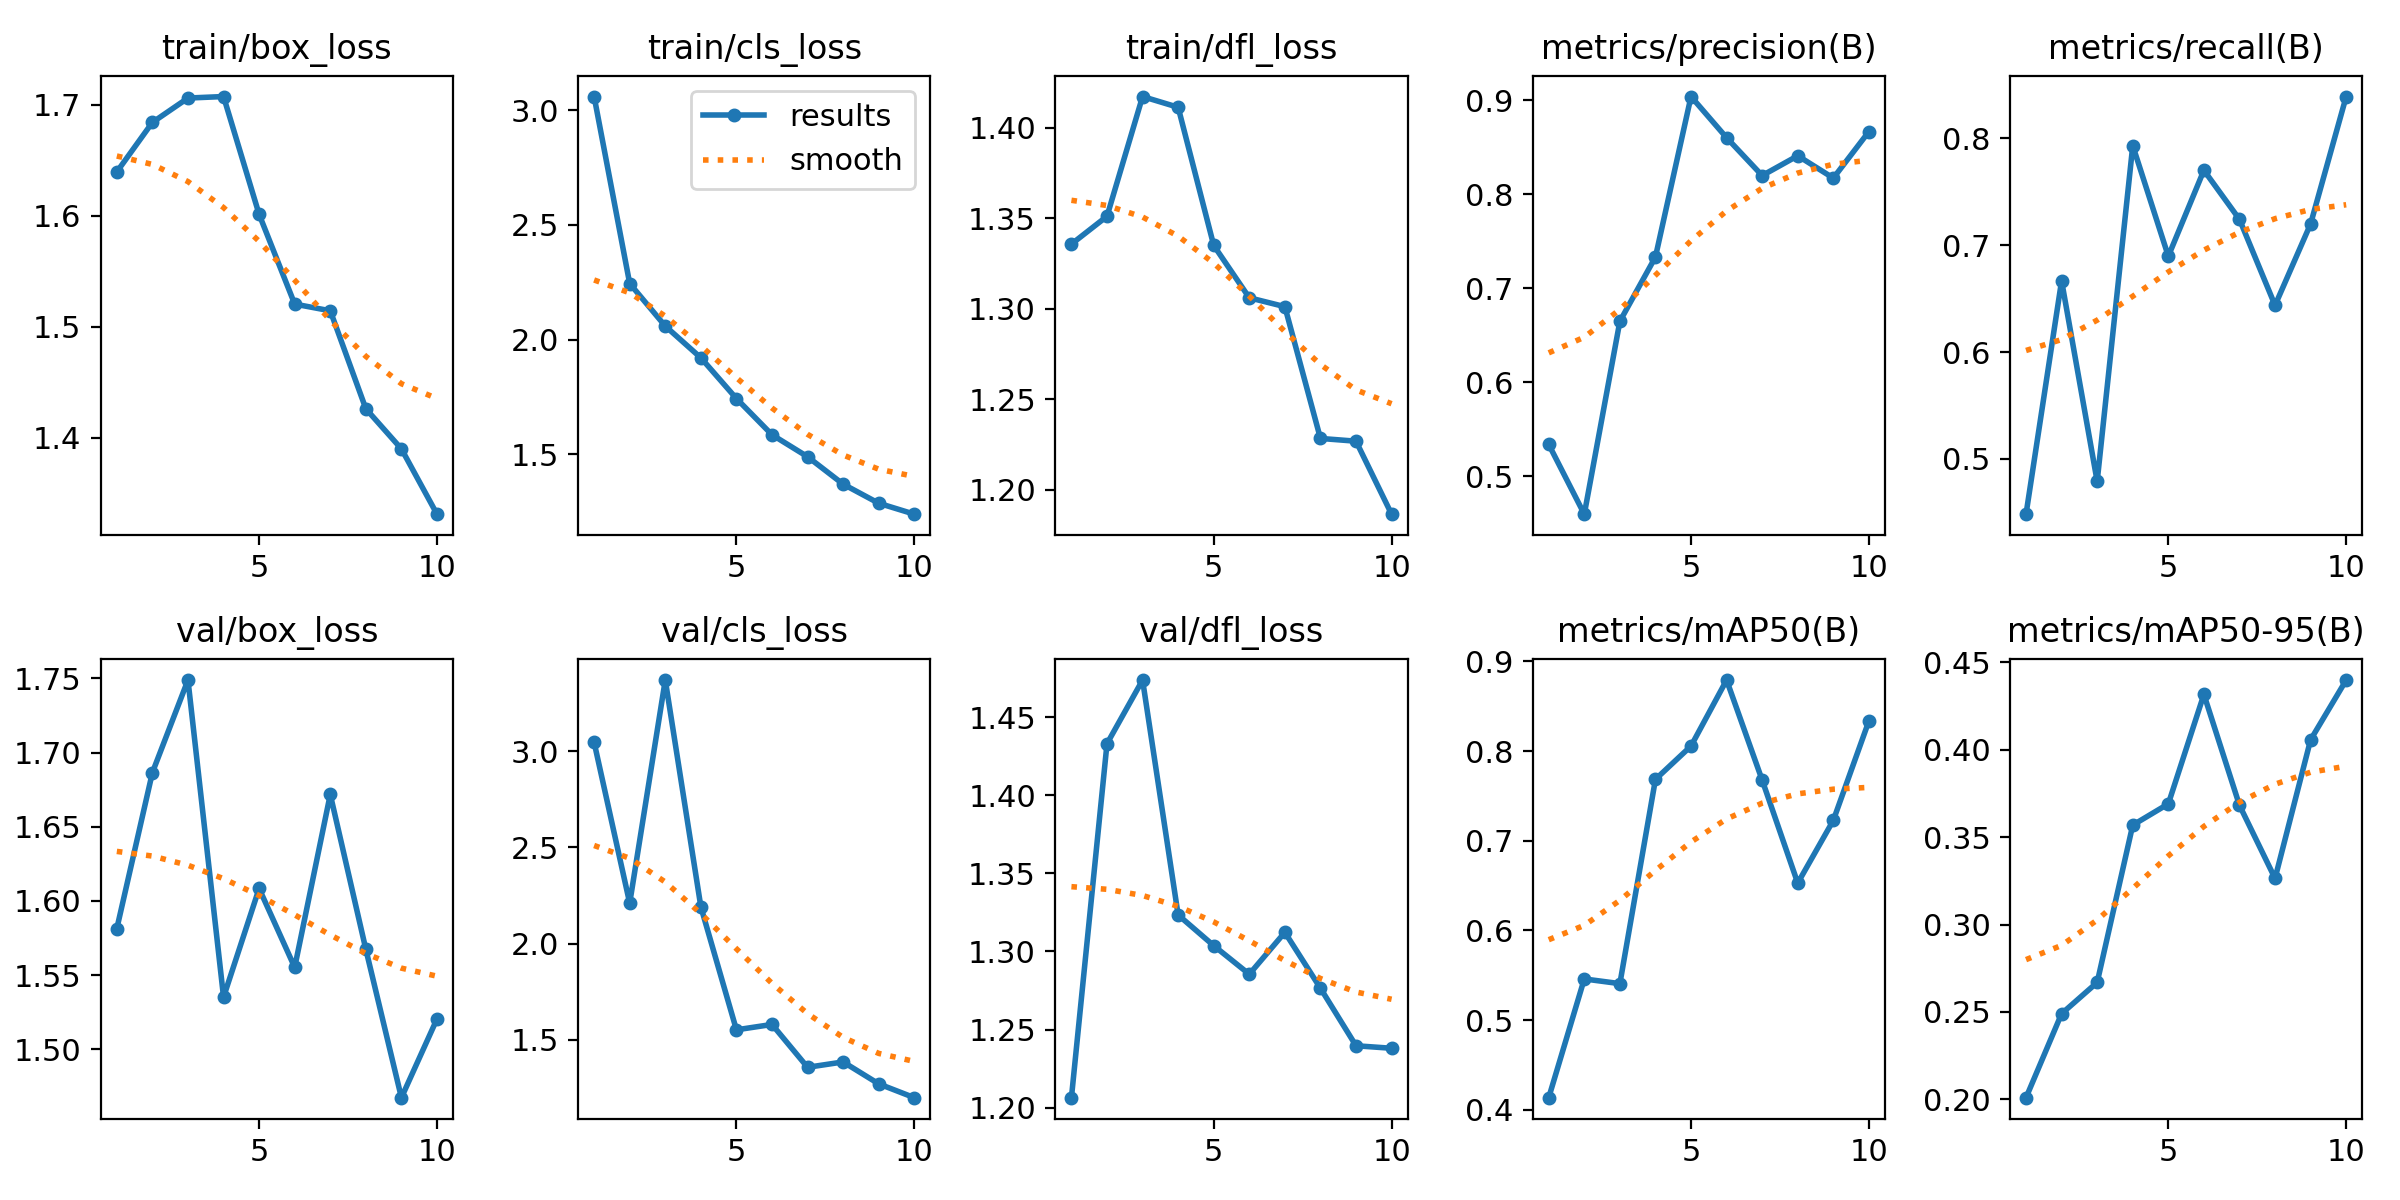

Source data for this figure (header and first rows):
epoch, time, train/box_loss, train/cls_loss, train/dfl_loss, metrics/precision(B), metrics/recall(B), metrics/mAP50(B), metrics/mAP50-95(B), val/box_loss, val/cls_loss, val/dfl_loss, lr/pg0, lr/pg1, lr/pg2
1, 144.5, 1.639, 3.059, 1.336, 0.5339, 0.4483, 0.4137, 0.2009, 1.581, 3.047, 1.206, 0.000659, 0.000659, 0.000659
2, 244.1, 1.684, 2.244, 1.351, 0.4597, 0.6667, 0.546, 0.249, 1.687, 2.21, 1.433, 0.001194, 0.001194, 0.001194
3, 350.8, 1.706, 2.058, 1.417, 0.6649, 0.479, 0.5408, 0.2668, 1.749, 3.371, 1.474, 0.001598, 0.001598, 0.001598
4, 439.4, 1.707, 1.92, 1.411, 0.7334, 0.7931, 0.7685, 0.3569, 1.535, 2.191, 1.323, 0.001406, 0.001406, 0.001406
5, 535.9, 1.601, 1.743, 1.335, 0.9041, 0.6897, 0.8056, 0.369, 1.608, 1.551, 1.304, 0.001208, 0.001208, 0.001208
6, 638.1, 1.52, 1.585, 1.306, 0.8603, 0.7701, 0.8791, 0.4317, 1.555, 1.579, 1.285, 0.00101, 0.00101, 0.00101
7, 746.8, 1.514, 1.489, 1.301, 0.82, 0.7241, 0.7676, 0.3682, 1.672, 1.356, 1.312, 0.000812, 0.000812, 0.000812
8, 834.3, 1.426, 1.37, 1.228, 0.8411, 0.6437, 0.6528, 0.3264, 1.567, 1.384, 1.277, 0.000614, 0.000614, 0.000614
9, 919.2, 1.39, 1.287, 1.227, 0.8173, 0.7199, 0.7228, 0.4057, 1.467, 1.27, 1.24, 0.000416, 0.000416, 0.000416
10, 1027, 1.331, 1.239, 1.186, 0.8668, 0.8391, 0.8335, 0.4399, 1.52, 1.198, 1.238, 0.000218, 0.000218, 0.000218
